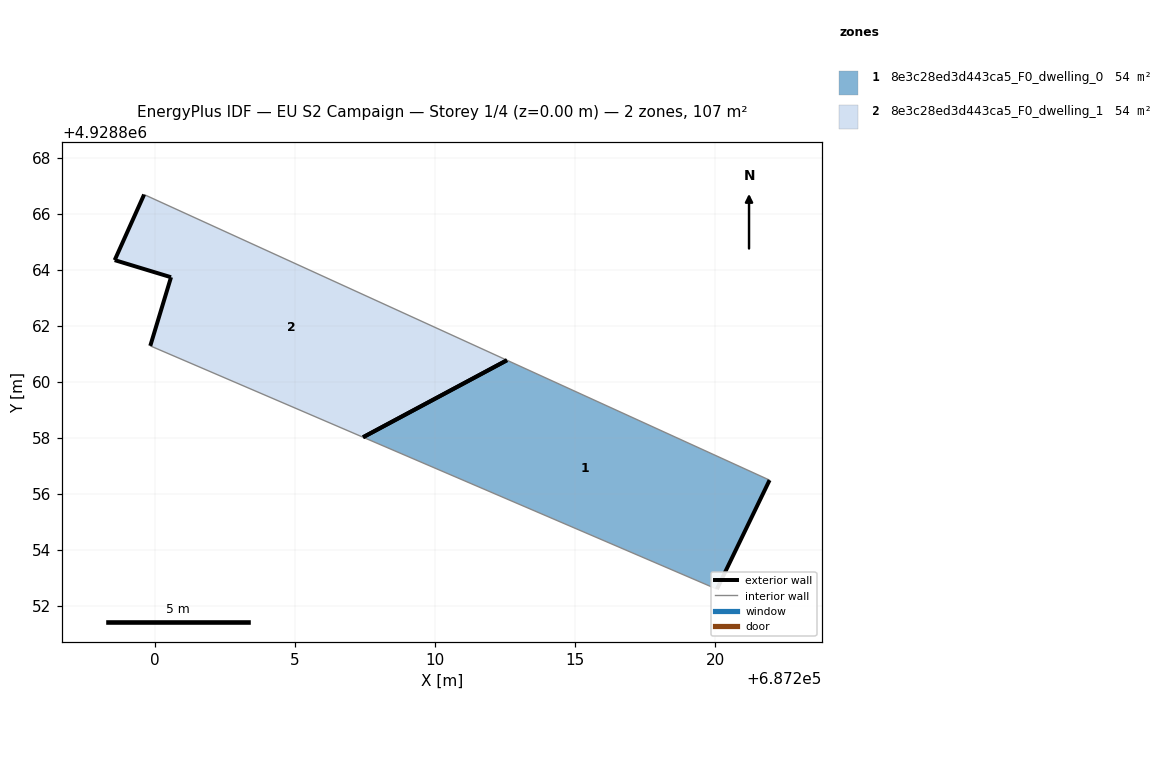
=== STOREY PLAN SPEC (per zone: floor XY polygon, exterior-wall plan segments, windows/doors) ===
zone 1: 8e3c28ed3d443ca5_F0_dwelling_0  (53.5 m²)
  floor: (687220.05, 4928852.61) (687221.93, 4928856.50) (687212.56, 4928860.78) (687207.43, 4928858.03)
  exterior wall: (687221.93, 4928856.50) – (687220.05, 4928852.61)  [4.3 m]
  exterior wall: (687207.43, 4928858.03) – (687212.56, 4928860.78)  [5.8 m]
  interior walls: 2
zone 2: 8e3c28ed3d443ca5_F0_dwelling_1  (53.5 m²)
  floor: (687212.56, 4928860.78) (687199.61, 4928866.69) (687198.56, 4928864.35) (687200.57, 4928863.74) (687199.83, 4928861.29) (687207.43, 4928858.03)
  exterior wall: (687199.83, 4928861.29) – (687200.57, 4928863.74)  [2.6 m]
  exterior wall: (687200.57, 4928863.74) – (687198.56, 4928864.35)  [2.1 m]
  exterior wall: (687198.56, 4928864.35) – (687199.61, 4928866.69)  [2.6 m]
  exterior wall: (687212.56, 4928860.78) – (687207.43, 4928858.03)  [5.8 m]
  interior walls: 2

=== DERIVED (storey summary) ===
Building: EU S2 Campaign
Storey: 1 of 4  (floor level z = 0.00 m)
Storey gross floor area: 107.0 m²
Zones on this storey: 2
  - 8e3c28ed3d443ca5_F0_dwelling_0: floor 53.5 m²; exterior wall 10.1 m (30.4 m²); WWR 0.0%
  - 8e3c28ed3d443ca5_F0_dwelling_1: floor 53.5 m²; exterior wall 13.0 m (39.1 m²); WWR 0.0%
Zone adjacency: (none detected)